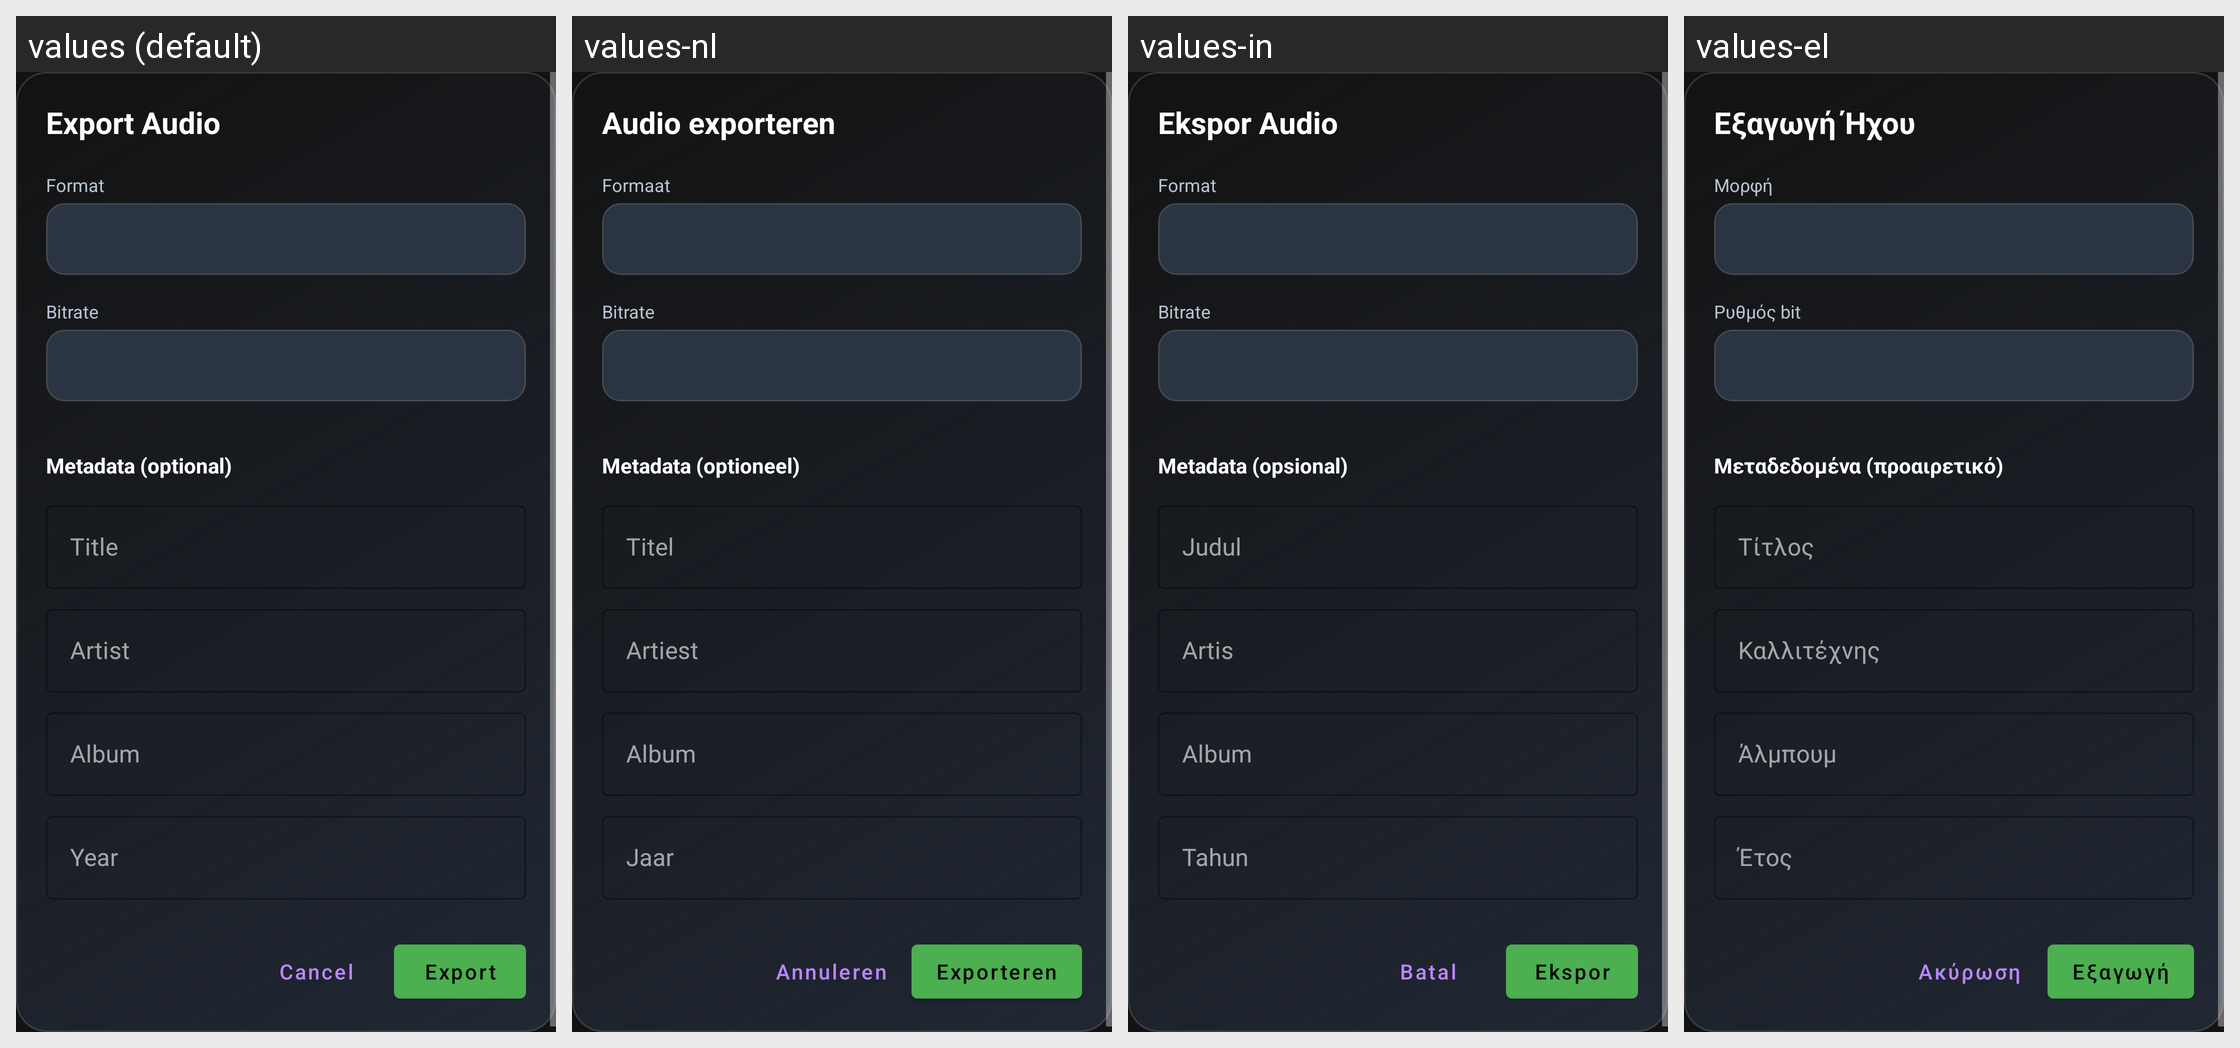

For this localized Android screen grid, give each drawn string resource with its value in every locale shown.
Android screen res/layout/dialog_export_audio.xml rendered under 4 locales, left to right: values (default), values-nl, values-in, values-el. Device: Nexus 5 (rendered at 1080×1920; each locale shown at half size, 540×960, under a caption strip naming it); theme Theme.A2U.
Other locales in the repository, not shown: values-de, values-es, values-fr, values-it, values-pl, values-pt, values-ro, values-ru, values-tr, values-uk.
Strings drawn on this screen, with the default value and each locale's value (text and hints the layout hard-codes, and strings that could not be matched under every locale, appear in the picture but are not listed):

audio_editor_export_title
  values: Export Audio
  values-nl: Audio exporteren
  values-in: Ekspor Audio
  values-el: Εξαγωγή Ήχου

audio_editor_format
  values: Format
  values-nl: Formaat
  values-in: Format
  values-el: Μορφή

audio_editor_bitrate
  values: Bitrate
  values-nl: Bitrate
  values-in: Bitrate
  values-el: Ρυθμός bit

audio_editor_metadata
  values: Metadata (optional)
  values-nl: Metadata (optioneel)
  values-in: Metadata (opsional)
  values-el: Μεταδεδομένα (προαιρετικό)

audio_editor_metadata_title
  values: Title
  values-nl: Titel
  values-in: Judul
  values-el: Τίτλος

audio_editor_metadata_artist
  values: Artist
  values-nl: Artiest
  values-in: Artis
  values-el: Καλλιτέχνης

audio_editor_metadata_album
  values: Album
  values-nl: Album
  values-in: Album
  values-el: Άλμπουμ

audio_editor_metadata_year
  values: Year
  values-nl: Jaar
  values-in: Tahun
  values-el: Έτος

common_cancel
  values: Cancel
  values-nl: Annuleren
  values-in: Batal
  values-el: Ακύρωση

audio_editor_export
  values: Export
  values-nl: Exporteren
  values-in: Ekspor
  values-el: Εξαγωγή
